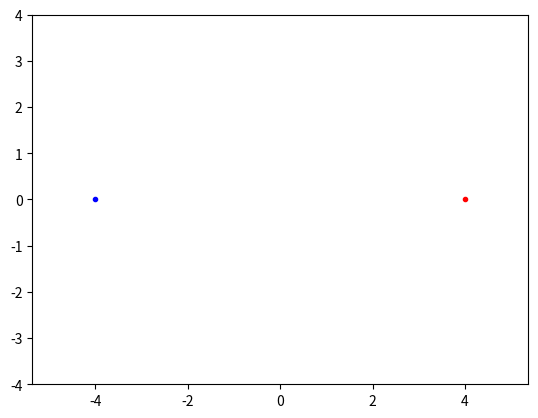

Recreate this plot in Python. (Note: this script raises an exception after producing the figure.)
import numpy as np, random , math
from scipy . optimize import minimize
import matplotlib . pyplot as plt

ts = None # target values
xs = None # input values corresponding to target values
N = None # size of training data
K = None # precomputed Kernel function
P = None # precomputed ti tj K[i,j] matx
non_zero_as, non_zero_xs, non_zero_ts = None, None, None # support vectors
b = None
classA, classB = None, None

#TODO find bug for wrong decision boundary
# with simple data points and control calculations made by hand compute_objective_matx(), objective() and kernel() seem to be ok

def compute_objective_matx(t, x):
    ''' Precomputes P
        P[i,j] = t[i][t[j] K(x[i]x[j])
    '''
    global P, K
    n = len(t)
    K = np.asarray([[kernel(x[i], x[j]) for j in range(n)] for i in range(n)])
    P = np.asarray([[t[i] * t[j] * K[i, j] for j in range(n)] for i in range(n)])

def generate_data():
    global xs, ts, classA, classB, N
    # TODO remove comments after debugging is finished
    #np.random.seed(100) # generate same data each time
    #classA = np.concatenate((np.random.randn(10, 2) * 0.2 +[1.5, 0.5], np.random.randn(10, 2) * 0.2 + [-1.5, 0.5]))
    #classB = np.random.randn(20, 2) * 0.2 + [0.0, -0.5]
    # BEGIN REMOVE
    classA = np.array([(-4, 0)])
    classB = np.array([(4, 0)])
    # END REMOVE
    inputs = np.concatenate((classA, classB))
    targets = np.concatenate((np.ones(classA.shape[0]), -np.ones(classB.shape[0])))
    N = inputs.shape[0]  # Number of rows (samples)
    # randomly reorder samples
    #TODO remove comments after debugging is finished
    #permute = list(range(N))
    #random.shuffle(permute)
    #inputs = inputs[permute, :]
    #targets = targets[permute]
    xs = inputs
    N = len(xs)
    ts = targets
    compute_objective_matx(ts, xs)

def plot_data(classA, classB):
    plt.plot([p[0] for p in classA], [p[1] for p in classA], 'b.')
    plt.plot([p[0] for p in classB], [p[1] for p in classB], 'r.')
    plt.axis('equal')  # Force same scale on both axes plt.savefig(’svmplot.pdf’) # Save a copy in a file plt .show() # Show the plot on the screen

    # plot decision boundary
    xgrid = np.linspace(-5, 5)
    ygrid = np.linspace(-4, 4)

    grid = np.array([[indicator_function(np.array(x, y)) for x in xgrid] for y in ygrid])
    plt.contour(xgrid, ygrid, grid, (-1.0, 0.0, 1.0), colors=('red', 'black', 'blue'), linewidths=(1, 3, 1))

    plt.savefig('plots/svmplot-test.pdf')
    plt.show()

def _euclidean_squared(x, y):
    x = np.array(x)
    y = np.array(y)
    return np.sum((x-y)**2)

def kernel(x, y, kernel_type='linear', p=2, sigma=0.01):
    #print(x, y)
    if kernel_type == 'linear':
        #print(np.dot(x, y))
        return np.dot(x, y)
    elif kernel_type == 'polynomial':
        return (np.dot(x, y) + 1)**p
    elif kernel_type == 'rbf': # radial basis function
        return math.e**(-_euclidean_squared(x, y)/(2*sigma**2))
    else:
        raise Exception(f'Cannot recognise kernel type {kernel_type}')

def objective(alpha):
    ''' Computes objective function using kernel trick (see eqn 4 in lab notes)
    '''
    n = len(alpha)
    #alpha_mat = np.array([a_i*alpha for a_i in alpha])
    # TODO remove for testing purposes only
    #print(n, alpha, P)
    part_1 = np.sum([[alpha[i] * alpha[j] * P[i,j] for j in range(n)] for i in range(n)])
    part_2 = np.sum(alpha)
    correct_sum = part_1 - part_2

    # target_sum = np.sum(np.dot(P, alpha_mat)) - np.sum(alpha)
    # if correct_sum != target_sum and abs(correct_sum) > 10**-6 and abs(target_sum) > 10**-6:
    #     print('correct sum', correct_sum)
    #     print('target sum', target_sum)
    #     assert correct_sum == np.sum(np.dot(P, alpha_mat)) - np.sum(alpha)
    # # END OF REMOVE
    # minimize_fn = 1 / 2 * np.sum(np.dot(P, alpha_mat)) - np.sum(alpha)
    minimize_fn = 0.5 * correct_sum
    return minimize_fn

def zerofun(alpha):
    return np.sum(np.dot(alpha, ts))

def compute_b(alpha, t, x):
    ''' computes threshold value b
        s = support vector
        x =
        target_s = target class of support vector (+/-1)
        alpha =
        t = target classes of x?
    '''
    s = x[0]
    target_s = ts[0]
    alpha = np.array(alpha)
    alpha_ts = alpha * t # compute a_i * t_i vector [a_1 * t_1, a_2 * t_2, ...]
    return np.sum([np.dot(alpha_ts, kernel(s, xi)) for xi in x]) - target_s

def extract_non_zero_alphas(alpha, x):
    ''' extract alpha values which are non-zero and returns the corresponding alphas, data points and target values '''
    non_zero_indices = [i for i, a in enumerate(alpha) if a > 10**-5]
    a_s = alpha[non_zero_indices]
    x_s = x[non_zero_indices]
    t_s = ts[non_zero_indices]
    return a_s, x_s, t_s

def indicator_function(s):
    ''' computes sum over non-zero values
        s = new datapoint to be classified
    '''
    alpha_ts = non_zero_as * non_zero_as
    return np.sum(np.dot(alpha_ts, kernel(s, non_zero_xs))) - b

def svm_classifier(plot=False):
    global non_zero_as, non_zero_xs, non_zero_ts, b
    # TODO
    generate_data()
    C = 0.1 # TODO change value. Lower = rely more on slack = better for noisier datasets
    constraint = {'type': 'eq', 'fun': zerofun}
    ret = minimize(objective,  np.zeros(N), bounds=[(0, None) for x in xs], constraints=constraint)
    if ret['success']:
        alpha = ret['x']
        non_zero_as, non_zero_xs, non_zero_ts = extract_non_zero_alphas(alpha, xs)
        b = compute_b(non_zero_as, non_zero_ts, non_zero_xs)
        print('b', b)
        print('found alpha', alpha)

        if plot:
            plot_data(classA, classB)
    else:
        print('Unable to separate data')

if __name__ == '__main__':
    svm_classifier(True)
